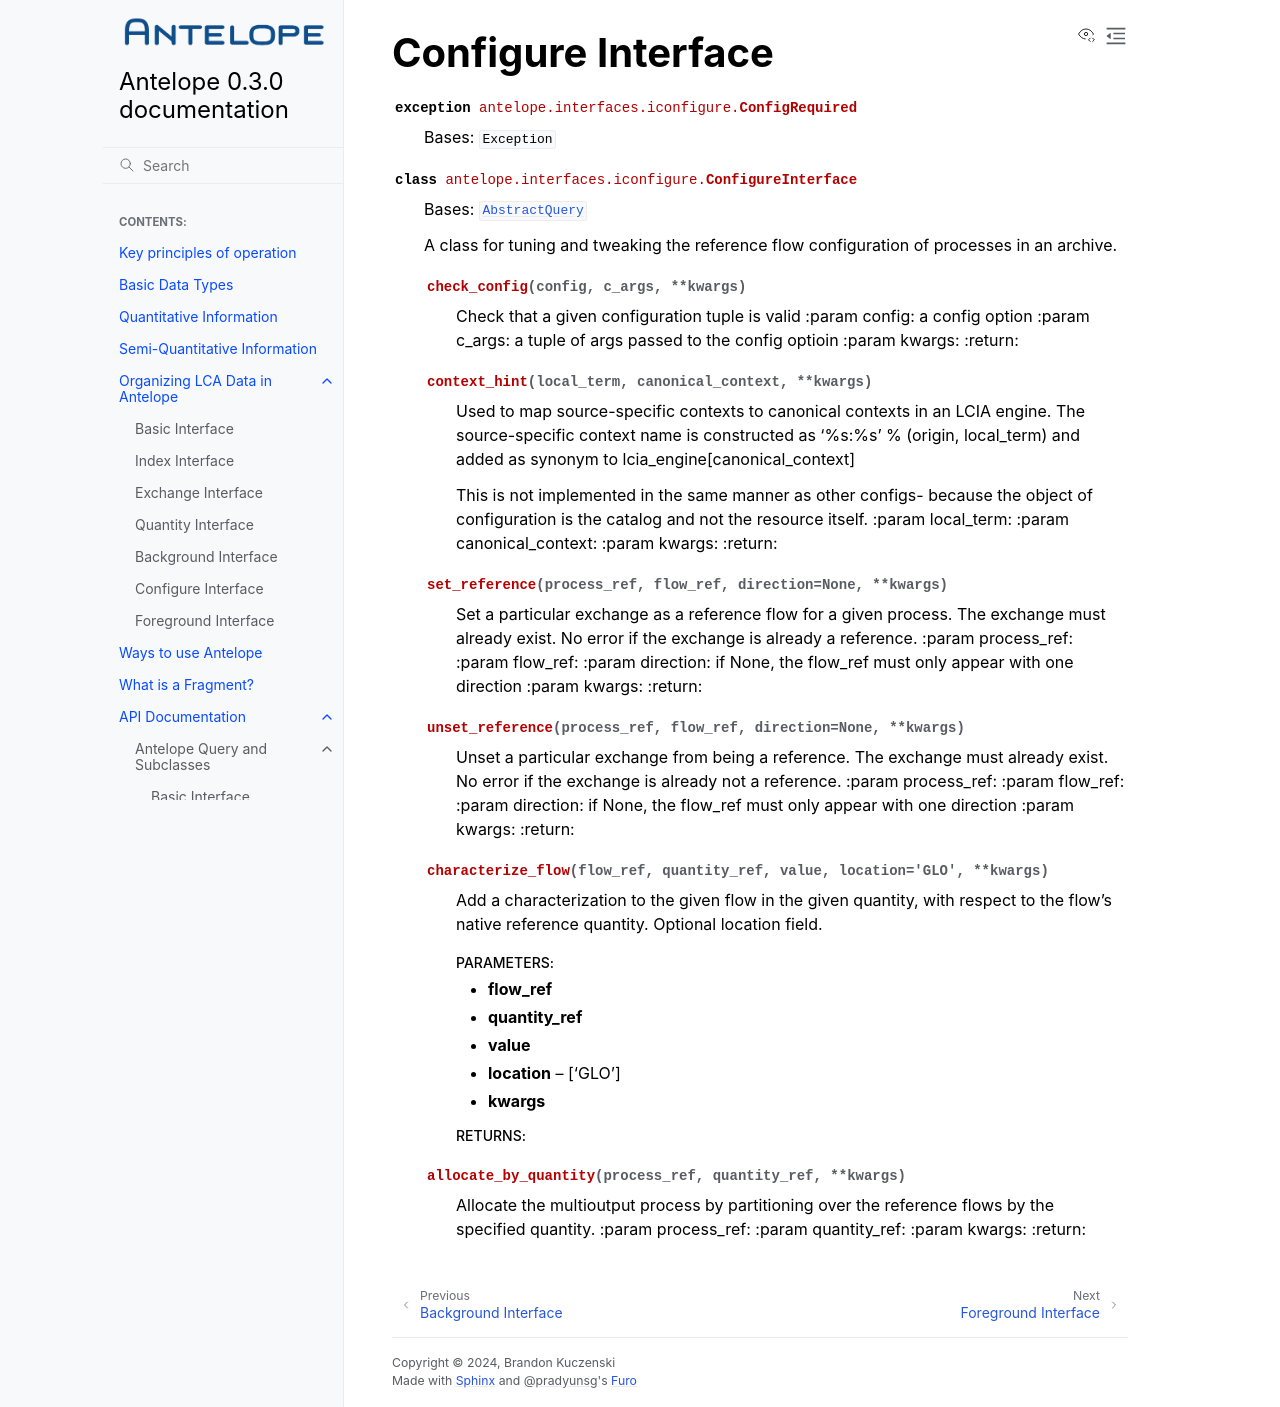

repository: AntelopeLCA/antelope · page: interfaces/configure.html · generator: sphinx

Configure Interface
===================

.. automodule:: antelope.interfaces.iconfigure
   :members:
   :undoc-members:
   :show-inheritance:
